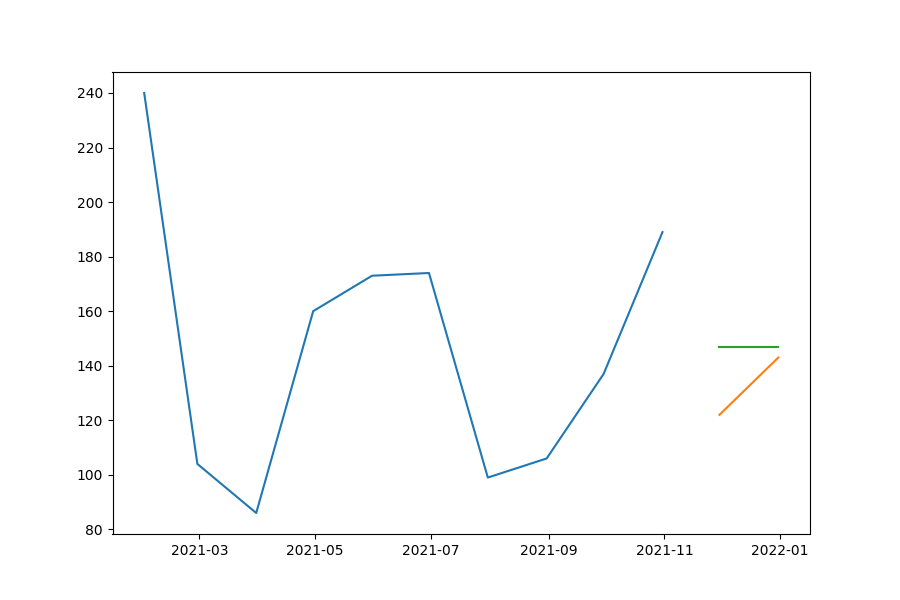

The data file committed next to this chart (first rows):
date, prediction, actual, MAPE
2021-11-30, 146.8, 122, 20.33
2021-12-31, 146.8, 143, 2.657
